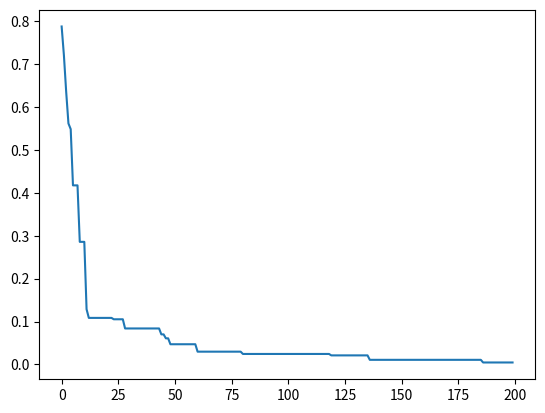

Write Python code to recreate this figure.
import random
import logging
import matplotlib.pyplot as plt

log = logging.getLogger()


class GeneticAlgorithm:
    class Group:
        """ Contain a group of indexes. """
        def __init__(self, indexes: list) -> None:
            self.indexes = indexes

    def __init__(self, fitness_function_cb, chromosome_size: int, population_size: int = 100,
                 mutation_rate: float = 0.1, nr_of_levels: int = 1, group_size: int = 2, binary: bool = False) -> None:
        self.fitness_function_cb = fitness_function_cb
        self.population_size = population_size
        self.mutation_rate = mutation_rate
        self.binary = binary
        self.groups = self._get_groups(chromosome_size, nr_of_levels, group_size)
        self.population = self._get_initial_population(population_size, self.groups)

    def plot_history(self, history: list) -> None:
        """ Plot the training history. """
        plt.plot([x for x in range(len(history))], history)
        plt.show()

    def run(self, generations_per_level: int) -> list:
        """ Returns best solution. """
        history = []
        for level in range(len(self.groups)-1, 0, -1):
            self._sort_population(level)
            for generation in range(generations_per_level):
                self._breed()
                self._sort_population(level)
                self.population = self.population[:self.population_size]
                history.append(self._get_fitness(self.population[0], level))
            self._uncoarsen_population(level, level-1)
        print('best fitness:', self.fitness_function_cb(self.population[0]))
        print('best solution:', self.population[0])
        self.plot_history(history)
        return self.population[0]

    @staticmethod
    def _get_groups(chromosome_size: int, nr_of_levels: int, group_size: int) -> list:
        """ Creates group definitions used for level transitions. """
        res = [[i for i in range(chromosome_size)]]
        previous_layer_size = len(res[0])
        for _ in range(nr_of_levels):
            if previous_layer_size == 1:
                log.warning('too many levels')
                break
            groups_current_level = []
            available_indexes = [i for i in range(previous_layer_size)]
            random.shuffle(available_indexes)
            while len(available_indexes) > 0:
                if len(available_indexes) <= group_size:
                    groups_current_level.append(GeneticAlgorithm.Group(available_indexes))
                    break
                else:
                    groups_current_level.append(GeneticAlgorithm.Group(available_indexes[:group_size]))
                    available_indexes = available_indexes[group_size:]
            previous_layer_size = len(groups_current_level)
            res.append(groups_current_level)
        return res

    def _get_random(self):
        """ Returns a random value. """
        return random.randint(0, 1) if self.binary else random.uniform(0., 1.)

    def _get_initial_population(self, population_size: int, groups: list) -> list:
        """ Creates the initial population. """
        res = []
        for _ in range(population_size):
            chromosome = []
            for _ in range(len(groups[-1])):
                chromosome.append(self._get_random())
            res.append(chromosome)
        return res

    @staticmethod
    def _two_point_crossover(parent_a: list, parent_b: list) -> (list, list):
        """ Breeds to selected parents and returns two children. """
        indexes = [random.randint(0, len(parent_a)-1), random.randint(0, len(parent_a)-1)]
        indexes.sort()
        child_a, child_b = [], []
        for i in range(len(parent_a)):
            if indexes[0] <= i <= indexes[1]:
                child_a.append(parent_b[i])
                child_b.append(parent_a[i])
            else:
                child_a.append(parent_a[i])
                child_b.append(parent_a[i])
        return child_a, child_b

    def _mutate(self, chromosome) -> list:
        """ Mutates a single chromosome. """
        for i in range(len(chromosome)):
            if random.random() <= self.mutation_rate:
                chromosome[i] = self._get_random()
        return chromosome

    def _breed(self):
        """ Breeds the population. """
        for i in range(0, len(self.population), 2):
            child_a, child_b = self._two_point_crossover(self.population[i], self.population[i+1])
            self.population.append(self._mutate(child_a))
            self.population.append(self._mutate(child_b))

    def _get_fitness(self, chromosome: list, level: int):
        """ Measure the fitness of a single chromosome. """
        return self.fitness_function_cb(self._uncoarsen(chromosome, level, 0))

    def _sort_population(self, current_level: int) -> None:
        """ Sort population best to worst. """
        self.population = sorted(self.population, key=lambda x: self._get_fitness(x, current_level))

    def _uncoarsen(self, chromosome: list, from_level: int, to_level: int) -> list:
        """ Uncoarsens a single chromosome to a specified level. """
        if from_level == 0 or from_level == to_level:
            return chromosome
        res = chromosome
        for current_level in range(from_level, to_level, -1):
            un_coarsened_chromosome = [0 for _ in range(len(self.groups[current_level-1]))]
            j = 0
            for group in self.groups[current_level]:
                for i in group.indexes:
                    un_coarsened_chromosome[i] = res[j]
                j += 1
            res = un_coarsened_chromosome
        return res

    def _uncoarsen_population(self, from_level: int, to_level: int):
        """ Uncoarsens the entire population to a specified level. """
        for i in range(len(self.population)):
            self.population[i] = self._uncoarsen(self.population[i], from_level, to_level)


def fitness_function(chromosome: list) -> float:
    return sum(chromosome)


def main():
    ga = GeneticAlgorithm(fitness_function, chromosome_size=10, population_size=100, nr_of_levels=2, group_size=2,
                          binary=False)
    ga.run(100)


if __name__ == '__main__':
    main()
